4-way image classification set "imagenes" from GitHub (henjacome-dev/AMR_Logistico_Fase_0); label vocabulary: almacenamiento, despacho, empaque, recepcion.

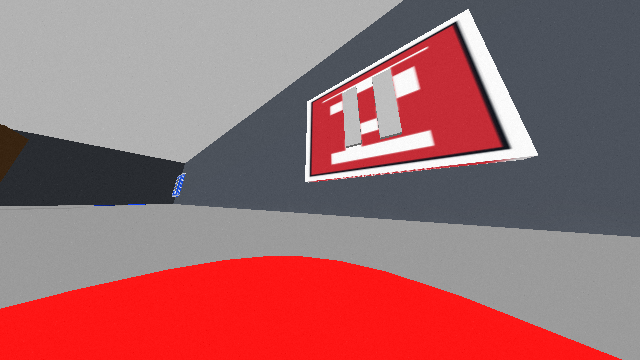
Label: almacenamiento

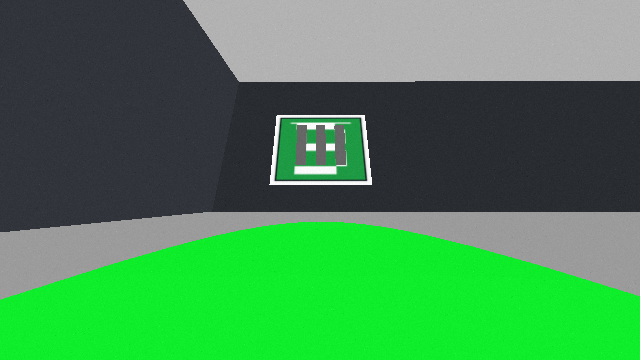
Label: empaque

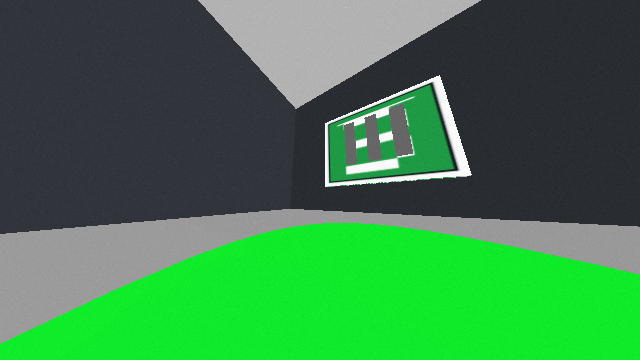
Label: empaque

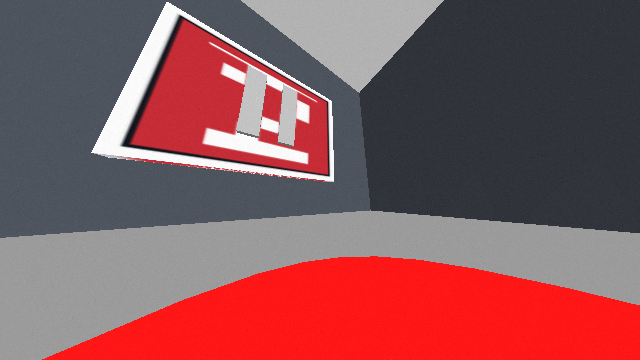
Label: almacenamiento

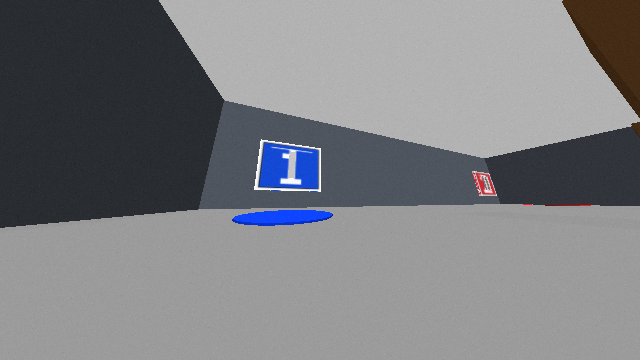
Label: recepcion

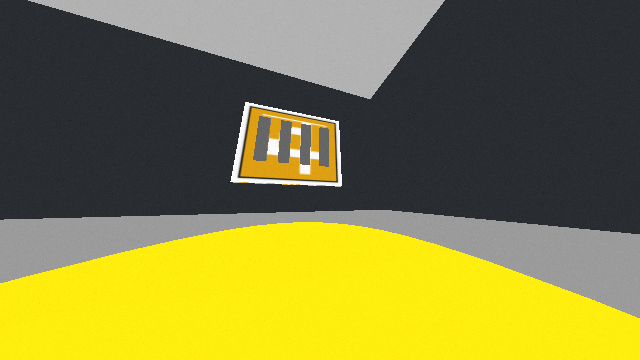
Label: despacho
